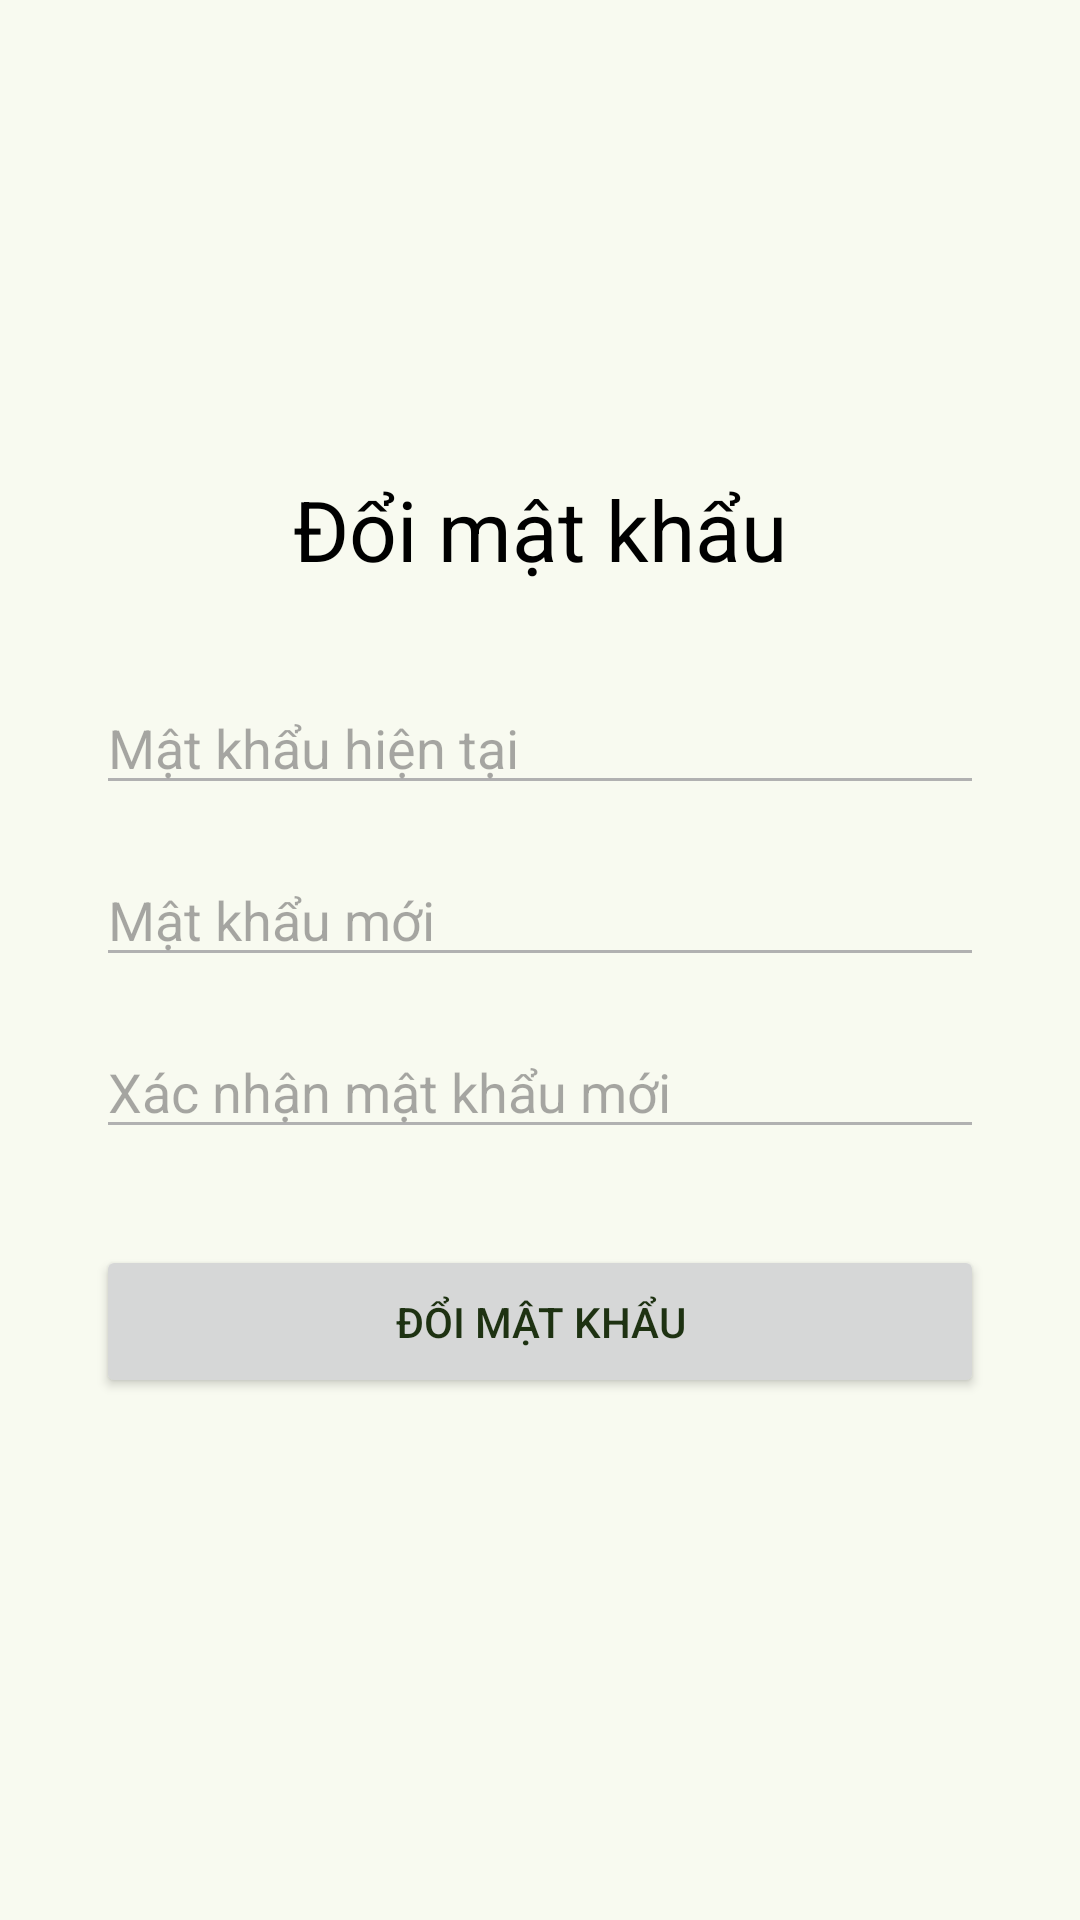

Write the Android layout XML for this screen, with the resource values it uses.
<!-- AndroidManifest.xml: application theme Theme.Phuotogether -->
<!-- res/layout/fragment_change_password.xml -->
<LinearLayout xmlns:android="http://schemas.android.com/apk/res/android"
    android:layout_width="match_parent"
    android:layout_height="match_parent"
    android:orientation="vertical"
    android:gravity="center">


    <TextView
        android:id="@+id/textViewTitle"
        android:layout_width="wrap_content"
        android:layout_height="wrap_content"
        android:text="Đổi mật khẩu"
        android:textSize="28sp"
        android:textColor="@color/black"
        android:layout_marginTop="16dp" />

    <EditText
        android:id="@+id/editTextCurrentPassword"
        android:layout_width="match_parent"
        android:layout_height="wrap_content"
        android:hint="Mật khẩu hiện tại"
        android:inputType="textPassword"
        android:layout_marginStart="32dp"
        android:layout_marginTop="32dp"
        android:layout_marginEnd="32dp"
        android:backgroundTint="@color/grey" />
    <TextView
        android:id="@+id/WrongPassword"
        android:layout_width="wrap_content"
        android:layout_height="wrap_content"
        android:textColor="@color/quantum_googred"
        android:text="Sai mật khẩu"
        android:visibility="gone"
        />

    <EditText
        android:id="@+id/editTextNewPassword"
        android:layout_width="match_parent"
        android:layout_height="wrap_content"
        android:hint="Mật khẩu mới"
        android:inputType="textPassword"
        android:layout_marginStart="32dp"
        android:layout_marginTop="16dp"
        android:layout_marginEnd="32dp"
        android:backgroundTint="@color/grey" />

    <EditText
        android:id="@+id/editTextConfirmPassword"
        android:layout_width="match_parent"
        android:layout_height="wrap_content"
        android:hint="Xác nhận mật khẩu mới"
        android:inputType="textPassword"
        android:layout_marginStart="32dp"
        android:layout_marginTop="16dp"
        android:layout_marginEnd="32dp"
        android:backgroundTint="@color/grey" />
    <TextView
        android:id="@+id/WrongConfirmPassword"
        android:layout_width="wrap_content"
        android:layout_height="wrap_content"
        android:textColor="@color/quantum_googred"
        android:text="Xác thực mật khẩu mới không khớp"
        android:visibility="gone"
        />
    <Button
        android:id="@+id/buttonChangePassword"
        android:layout_width="match_parent"
        android:layout_height="wrap_content"
        android:text="Đổi mật khẩu"
        android:layout_marginStart="32dp"
        android:layout_marginTop="32dp"
        android:layout_marginEnd="32dp"
        android:layout_marginBottom="32dp"
        android:padding="16dp" />

</LinearLayout>
<!-- resources referenced by this layout -->
<resources>
  <color name="black">#FF000000</color>
  <color name="grey">#B1B1B1</color>
  <style name="Theme.Phuotogether" parent="Base.Theme.Phuotogether" />
  <style name="Base.Theme.Phuotogether" parent="Theme.Material3.Light.NoActionBar">
          <item name="android:windowBackground">@color/colorSurface</item>
          <item name="android:textColor">@color/colorOnSecondaryContainer</item>
          <item name="colorPrimary">@color/colorPrimary</item>
          <item name="colorPrimaryFixed">@color/colorPrimaryFixedDim</item>
          <item name="colorSurface">@color/colorSurface</item>
      </style>
  <color name="colorSurface">#F8FAF0</color>
  <color name="colorOnSecondaryContainer">#1E3212</color>
  <color name="colorPrimary">#386A1F</color>
  <color name="colorPrimaryFixedDim">#9ED67D</color>
</resources>
